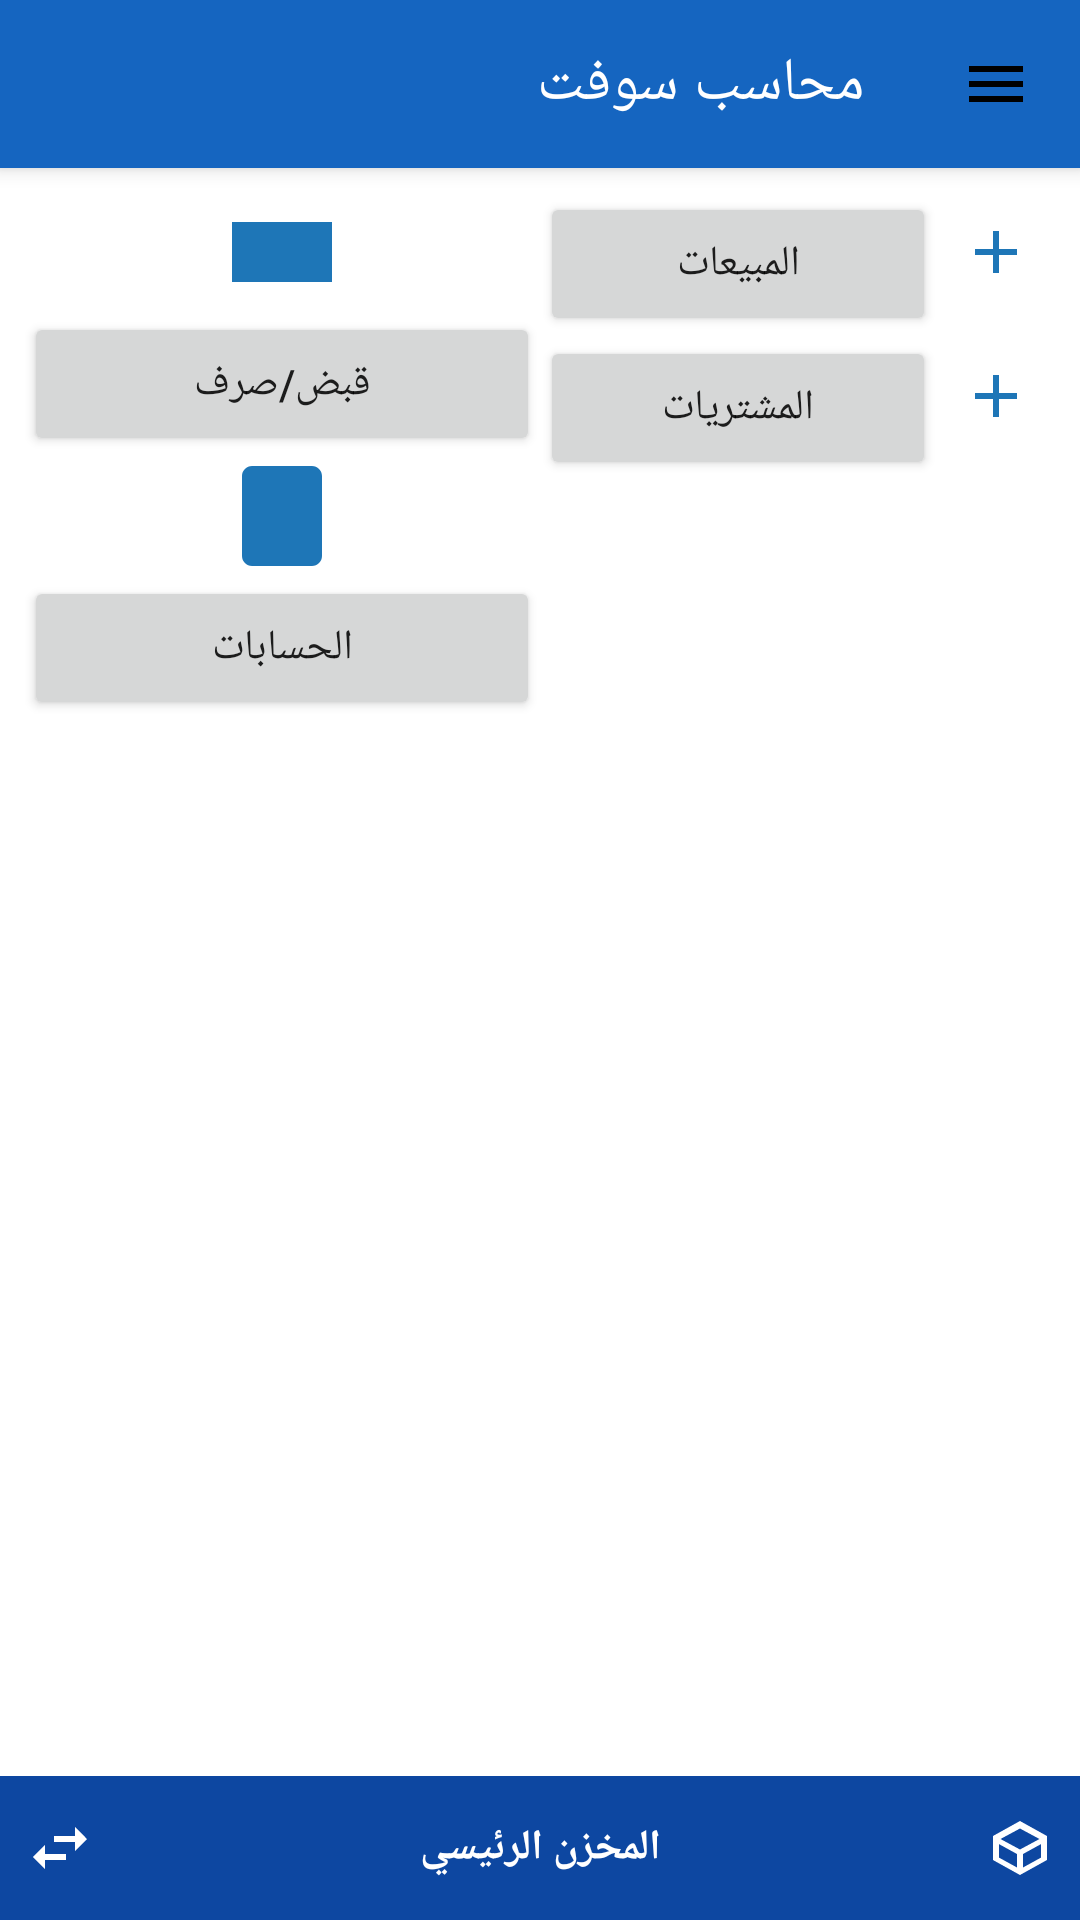

Layout XML and referenced resources for this Android screen:
<!-- AndroidManifest.xml: application theme Theme.MuhasibSoft -->
<!-- res/layout/activity_main.xml -->
<?xml version="1.0" encoding="utf-8"?>
<androidx.drawerlayout.widget.DrawerLayout xmlns:android="http://schemas.android.com/apk/res/android"
    xmlns:app="http://schemas.android.com/apk/res-auto"
    android:id="@+id/drawer_layout"
    android:layout_width="match_parent"
    android:layout_height="match_parent">

    <LinearLayout
        android:layout_width="match_parent"
        android:layout_height="match_parent"
        android:orientation="vertical">

        <androidx.appcompat.widget.Toolbar
            android:id="@+id/toolbar"
            style="@style/AppToolbar"
            android:layout_width="match_parent"
            android:layout_height="?attr/actionBarSize"
            app:navigationIcon="@drawable/ic_menu"
            app:title="@string/app_name" />

        <LinearLayout
            android:layout_width="match_parent"
            android:layout_height="wrap_content"
            android:baselineAligned="false"
            android:orientation="horizontal"
            android:padding="8dp">

            <LinearLayout
                android:layout_width="0dp"
                android:layout_height="wrap_content"
                android:layout_weight="1"
                android:orientation="vertical">

                <LinearLayout
                    android:layout_width="match_parent"
                    android:layout_height="wrap_content"
                    android:orientation="horizontal">

                    <ImageButton
                        android:id="@+id/btn_sales_add"
                        android:layout_width="40dp"
                        android:layout_height="40dp"
                        android:background="?attr/selectableItemBackgroundBorderless"
                        android:contentDescription="@string/add"
                        android:src="@drawable/ic_add"
                        app:tint="@color/section_header" />

                    <Button
                        android:id="@+id/btn_sales"
                        android:layout_width="0dp"
                        android:layout_height="wrap_content"
                        android:layout_weight="1"
                        android:text="@string/sales" />
                </LinearLayout>

                <LinearLayout
                    android:layout_width="match_parent"
                    android:layout_height="wrap_content"
                    android:orientation="horizontal">

                    <ImageButton
                        android:id="@+id/btn_purchases_add"
                        android:layout_width="40dp"
                        android:layout_height="40dp"
                        android:background="?attr/selectableItemBackgroundBorderless"
                        android:contentDescription="@string/add"
                        android:src="@drawable/ic_add"
                        app:tint="@color/section_header" />

                    <Button
                        android:id="@+id/btn_purchases"
                        android:layout_width="0dp"
                        android:layout_height="wrap_content"
                        android:layout_weight="1"
                        android:text="@string/purchases" />
                </LinearLayout>
            </LinearLayout>

            <LinearLayout
                android:layout_width="0dp"
                android:layout_height="wrap_content"
                android:layout_weight="1"
                android:orientation="vertical">

                <ImageView
                    android:layout_width="40dp"
                    android:layout_height="40dp"
                    android:layout_gravity="center"
                    android:contentDescription="@string/receipt_payment"
                    android:src="@drawable/ic_cash"
                    app:tint="@color/section_header" />

                <Button
                    android:id="@+id/btn_receipt"
                    android:layout_width="match_parent"
                    android:layout_height="wrap_content"
                    android:text="@string/receipt_payment" />

                <ImageView
                    android:layout_width="40dp"
                    android:layout_height="40dp"
                    android:layout_gravity="center"
                    android:contentDescription="@string/accounts"
                    android:src="@drawable/ic_ledger"
                    app:tint="@color/section_header" />

                <Button
                    android:id="@+id/btn_accounts"
                    android:layout_width="match_parent"
                    android:layout_height="wrap_content"
                    android:text="@string/accounts" />
            </LinearLayout>
        </LinearLayout>

        <androidx.recyclerview.widget.RecyclerView
            android:id="@+id/recycler_home"
            android:layout_width="match_parent"
            android:layout_height="0dp"
            android:layout_weight="1" />

        <LinearLayout
            android:layout_width="match_parent"
            android:layout_height="48dp"
            android:background="@color/total_bar"
            android:gravity="center_vertical"
            android:orientation="horizontal">

            <ImageButton
                android:id="@+id/btn_warehouse_manage"
                android:layout_width="40dp"
                android:layout_height="40dp"
                android:background="?attr/selectableItemBackgroundBorderless"
                android:contentDescription="@string/add_warehouse"
                android:src="@drawable/ic_box"
                app:tint="@color/white" />

            <TextView
                android:id="@+id/txt_warehouse"
                android:layout_width="0dp"
                android:layout_height="wrap_content"
                android:layout_weight="1"
                android:gravity="center"
                android:text="@string/main_warehouse"
                android:textColor="@color/white"
                android:textStyle="bold" />

            <ImageButton
                android:id="@+id/btn_switch_warehouse"
                android:layout_width="40dp"
                android:layout_height="40dp"
                android:background="?attr/selectableItemBackgroundBorderless"
                android:contentDescription="@string/select_warehouse"
                android:src="@drawable/ic_swap"
                app:tint="@color/white" />
        </LinearLayout>
    </LinearLayout>

    <ListView
        android:id="@+id/drawer_list"
        android:layout_width="280dp"
        android:layout_height="match_parent"
        android:layout_gravity="start"
        android:background="@color/white"
        android:divider="@color/divider"
        android:dividerHeight="1dp" />
</androidx.drawerlayout.widget.DrawerLayout>
<!-- resources referenced by this layout -->
<resources>
  <color name="divider">#DDDDDD</color>
  <color name="section_header">#1E76B7</color>
  <color name="total_bar">#0D47A1</color>
  <color name="white">#FFFFFF</color>
  <!-- drawable ic_add (drawable) -->
  <?xml version="1.0" encoding="utf-8"?>
  <vector xmlns:android="http://schemas.android.com/apk/res/android" android:width="24dp" android:height="24dp" android:viewportWidth="24" android:viewportHeight="24">
  <path android:fillColor="#FF000000" android:pathData="M11,5h2v6h6v2h-6v6h-2v-6H5v-2h6z"/>
  </vector>
  <!-- drawable ic_box (drawable) -->
  <?xml version="1.0" encoding="utf-8"?>
  <vector xmlns:android="http://schemas.android.com/apk/res/android" android:width="24dp" android:height="24dp" android:viewportWidth="24" android:viewportHeight="24">
  <path android:fillColor="#FF000000" android:pathData="M21,8l-9,-5 -9,5v8l9,5 9,-5V8zM12,5.5L18.5,9 12,12.5 5.5,9 12,5.5zM5,10.7l6,3.3v4.5l-6,-3.3V10.7zM19,10.7v4.5l-6,3.3v-4.5L19,10.7z"/>
  </vector>
  <!-- drawable ic_cash (drawable) -->
  <?xml version="1.0" encoding="utf-8"?>
  <vector xmlns:android="http://schemas.android.com/apk/res/android" android:width="24dp" android:height="24dp" android:viewportWidth="24" android:viewportHeight="24">
  <path android:fillColor="#FF000000" android:pathData="M2,6h20v12H2V6zM12,9c1.7,0 3,1.3 3,3s-1.3,3 -3,3s-3,-1.3 -3,-3S10.3,9 12,9z"/>
  </vector>
  <!-- drawable ic_ledger (drawable) -->
  <?xml version="1.0" encoding="utf-8"?>
  <vector xmlns:android="http://schemas.android.com/apk/res/android" android:width="24dp" android:height="24dp" android:viewportWidth="24" android:viewportHeight="24">
  <path android:fillColor="#FF000000" android:pathData="M6,2h12c1.1,0 2,0.9 2,2v16c0,1.1 -0.9,2 -2,2H6C4.9,22 4,21.1 4,20V4C4,2.9 4.9,2 6,2zM8,6h8v2H8V6zM8,10h8v2H8V10zM8,14h8v2H8V14z"/>
  </vector>
  <!-- drawable ic_menu (drawable) -->
  <?xml version="1.0" encoding="utf-8"?>
  <vector xmlns:android="http://schemas.android.com/apk/res/android" android:width="24dp" android:height="24dp" android:viewportWidth="24" android:viewportHeight="24">
  <path android:fillColor="#FF000000" android:pathData="M3,6h18v2H3zM3,11h18v2H3zM3,16h18v2H3z"/>
  </vector>
  <!-- drawable ic_swap (drawable) -->
  <?xml version="1.0" encoding="utf-8"?>
  <vector xmlns:android="http://schemas.android.com/apk/res/android" android:width="24dp" android:height="24dp" android:viewportWidth="24" android:viewportHeight="24">
  <path android:fillColor="#FF000000" android:pathData="M6.99,11L3,15l3.99,4v-3H14v-2H6.99V11zM21,9l-3.99,-4v3H10v2h7.01v3L21,9z"/>
  </vector>
  <string name="accounts">الحسابات</string>
  <string name="add">إضافة</string>
  <string name="add_warehouse">إضافة مخزن</string>
  <string name="app_name">محاسب سوفت</string>
  <string name="main_warehouse">المخزن الرئيسي</string>
  <string name="purchases">المشتريات</string>
  <string name="receipt_payment">قبض/صرف</string>
  <string name="sales">المبيعات</string>
  <string name="select_warehouse">اختيار المخزن</string>
  <style name="AppToolbar" parent="Widget.MaterialComponents.Toolbar.Primary">
          <item name="android:background">@color/primary</item>
          <item name="titleTextColor">@color/white</item>
      </style>
  <style name="Theme.MuhasibSoft" parent="Theme.MaterialComponents.Light.NoActionBar">
          <item name="colorPrimary">@color/primary</item>
          <item name="colorPrimaryVariant">@color/primary_dark</item>
          <item name="colorOnPrimary">@color/white</item>
          <item name="colorSecondary">@color/accent</item>
          <item name="android:statusBarColor">@color/primary_dark</item>
          <item name="android:layoutDirection">rtl</item>
          <item name="android:windowBackground">@color/white</item>
      </style>
  <color name="primary">#1565C0</color>
  <color name="primary_dark">#0D47A1</color>
  <color name="accent">#2196F3</color>
</resources>
